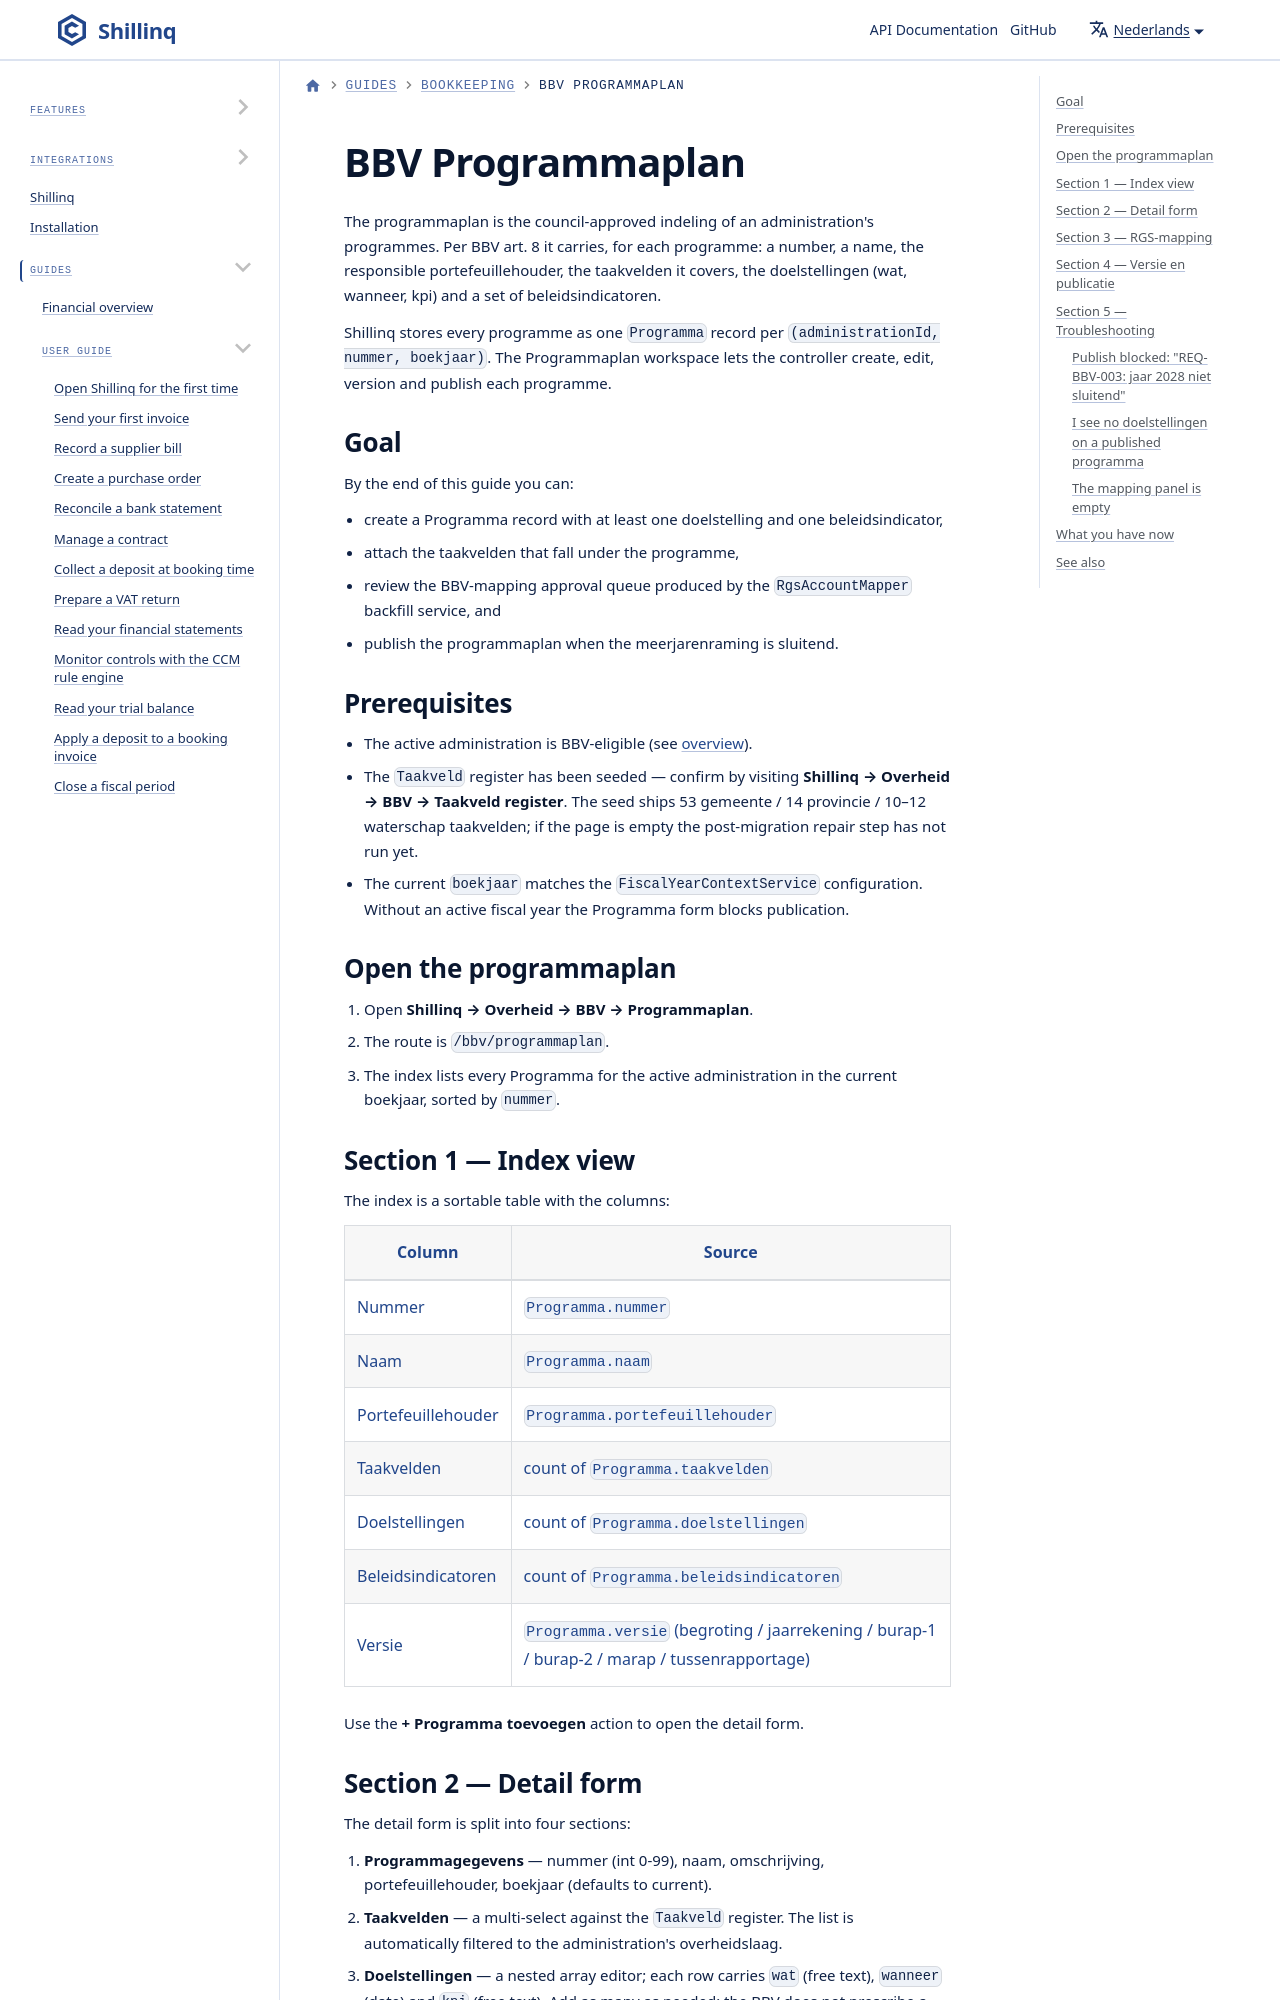

repository: ConductionNL/shillinq · page: nl/docs/user-guide/bookkeeping/bbv-programmaplan/index.html · generator: docusaurus

---
sidebar_position: 2
title: BBV Programmaplan
description: CRUD workflow for the Programma register — programmanummer, doelstellingen, beleidsindicatoren — and how it ties into the BBV-mapping approval queue.
---

# BBV Programmaplan

The programmaplan is the council-approved indeling of an
administration's programmes. Per BBV art. 8 it carries, for each
programme: a number, a name, the responsible portefeuillehouder,
the taakvelden it covers, the doelstellingen (wat, wanneer, kpi)
and a set of beleidsindicatoren.

Shillinq stores every programme as one `Programma` record per
`(administrationId, nummer, boekjaar)`. The Programmaplan
workspace lets the controller create, edit, version and publish
each programme.
